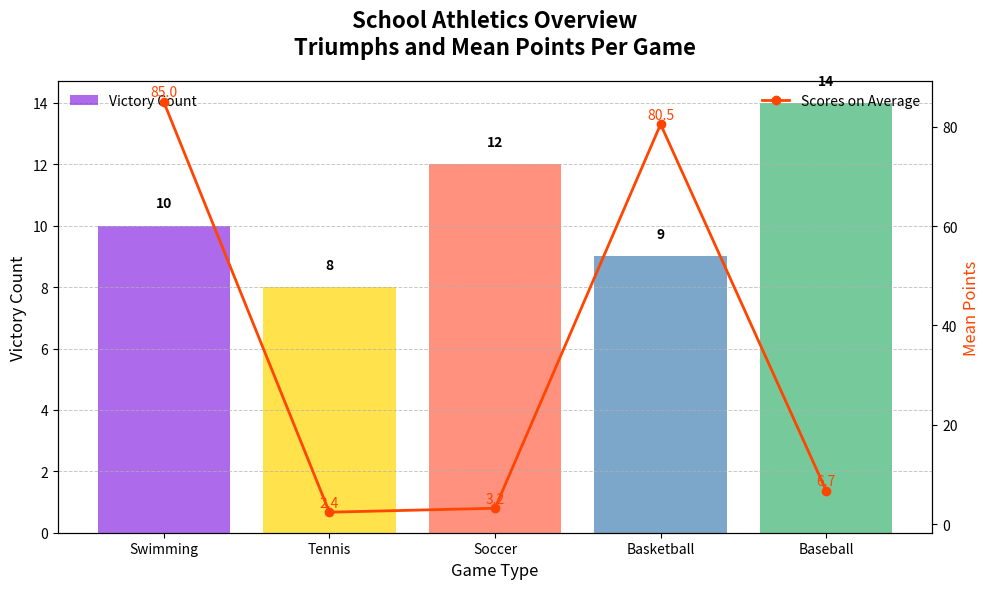

This chart was generated by the following Python code:
import matplotlib.pyplot as plt
import numpy as np

# Define sports categories with shuffled order
sports = ['Swimming', 'Tennis', 'Soccer', 'Basketball', 'Baseball']

# Number of wins by each sports team
wins = [10, 8, 12, 9, 14]

# Average score for each sports team
avg_scores = [85.0, 2.4, 3.2, 80.5, 6.7]

# Colors for bars
colors = ['#8A2BE2', '#FFD700', '#FF6347', '#4682B4', '#3CB371']

# Create the figure and axis
fig, ax1 = plt.subplots(figsize=(10, 6))

# Bar chart for number of wins
bars = ax1.bar(sports, wins, color=colors, alpha=0.7)

# Line plot for average scores
ax2 = ax1.twinx()
ax2.plot(sports, avg_scores, color='#FF4500', marker='o', linestyle='-', linewidth=2, label='Scores on Average')

# Title and labels with altered text
ax1.set_title('School Athletics Overview\nTriumphs and Mean Points Per Game', fontsize=16, fontweight='bold', pad=20)
ax1.set_xlabel('Game Type', fontsize=12)
ax1.set_ylabel('Victory Count', fontsize=12)
ax2.set_ylabel('Mean Points', fontsize=12, color='#FF4500')

# Annotating each bar with the number of wins
for bar in bars:
    yval = bar.get_height()
    ax1.text(bar.get_x() + bar.get_width() / 2, yval + 0.5, int(yval), ha='center', va='bottom', fontsize=10, fontweight='bold')

# Annotating each point with the average score
for i, value in enumerate(avg_scores):
    ax2.text(i, value + 0.5, f'{value}', color='#FF4500', fontsize=10, ha='center', va='bottom')

# Gridlines for readability
ax1.yaxis.grid(True, linestyle='--', linewidth=0.7, alpha=0.7)

# Legends with altered text
ax1.legend(['Victory Count'], loc='upper left', frameon=False)
ax2.legend(loc='upper right', frameon=False)

# Adjust layout to prevent overlapping
plt.tight_layout()

# Display the plot
plt.show()
